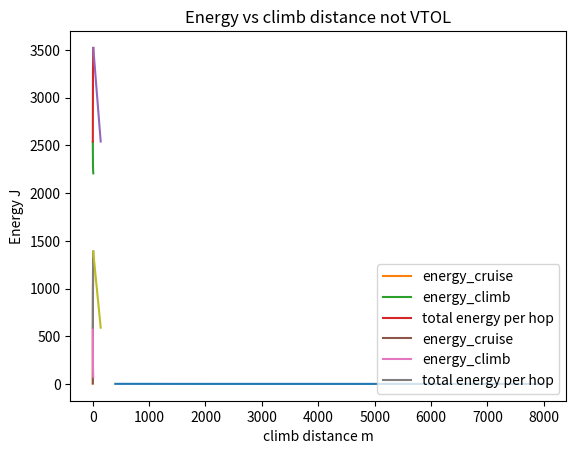

The script that saved this image:
import numpy as np
import math
import matplotlib.pyplot as plt
#from isa import

"""
[redacted]
Propeller sizing based on thrust requirement
Energy consumption for the hop(initial stall velocity, no initial velocity)
Assumed Thrust 11 N
"""

def Advance_ratio(v_airspeed,omega_rotor,D_prop):
    J = 2*math.pi*v_airspeed/(omega_rotor*D_prop)
    return J


def Propeller_from_Thrust(thrust,v_airspeed,n_propellers,eta_rotor,v_prop_out):
    """
    Propeller diameter based on thrust needed, speed and efficiency, rho should be revisited
    """
    #omega_rotor=2*np.pi*rpm/60
    rho=1.225
    thrust=thrust/n_propellers
    #S_swept_prop = np.pi * D_rotor ** 2 / 4
    s_swept_prop=thrust/(0.5*rho*eta_rotor*((v_prop_out)**2-v_airspeed**2))
    d_rotor=np.sqrt(s_swept_prop*4/np.pi)
    # thrust = 0.5*rho*S_swept_prop*eta_rotor*((v_prop_out)**2-V_airspeed**2)
    return d_rotor
#print(Propeller_from_Thrust(15*9.81,12,1,0.9,24))


def Thrust_in_climb(climb_angle,drag,mass):
    thrust=drag+mass*9.81*np.sin(climb_angle)
    return thrust


def Pitch_calc(rpm,v):
    return 60/rpm*v


def Prop_calc():
    """
    Just run this for the propeller sizing
    """
    mass=15
    print('Puffin mass')
    drag_cruise=11
    print('Drag in cruise',drag_cruise,'[N]')
    roc=1
    print('Rate of climb', roc, '[m/s]')
    v_airspeed=20
    print('Cruise velocity', v_airspeed, '[m/s]')
    climb_angle = np.arcsin(float(roc / v_airspeed))  ##degree
    print('Thrust in climb [N]', Thrust_in_climb(climb_angle, 10, 15))
    print('Climb angle radians:', climb_angle)
    number_of_prop=1
    print('number of propellers',number_of_prop)
    D_tab=[]
    v_exit_tab=[]
    rpm_tab=np.linspace(400,8000,1000)
    for rpm in rpm_tab:
        D = 0.1
        for i in range(100):
            v_exit=np.sqrt(v_airspeed**2+rpm*2*np.pi/60*D/2)
            D =Propeller_from_Thrust(Thrust_in_climb(climb_angle,drag_cruise,mass),v_airspeed,1,0.9,v_exit)
        v_exit_tab=np.append(v_exit_tab,v_exit)
        D_tab=np.append(D_tab,D)
    plt.plot(rpm_tab,D_tab)
    #plt.plot(rpm_tab, v_exit_tab)
    plt.xlabel('rpm')
    plt.ylabel('diameter [m]')
    plt.title('Diameter vs rpm')
    plt.show()
    print('Propeller diameter',D,'[m]')
    return climb_angle


def Thrust_in_climb_average(drag,mass):
    thrust=drag+mass*9.81*np.sin(np.linspace(np.pi/2,0,1000))
    thrust=np.average(thrust)
    return thrust


def Energy_hop_VTOL(v_cruise,cruise_alt,mass):
    energy_climb=[]
    energy_cruise=[]

    roc_tab=np.linspace(0.01,10,1000)
    roc_tab_2=[]
    climb_distance_tab=[]
    for roc in roc_tab:
        climb_time=cruise_alt/roc
        climb_distance=(climb_time*np.sqrt(v_cruise**2-roc**2))
        drag_climb_tab=[]
        climb_angle=np.pi/2
        velocity=0
        for i in range(100):

            drag_climb_tab=np.append(drag_climb_tab,Thrust_in_climb(climb_angle,10*(velocity/20)**2,15))
            climb_angle = climb_angle - np.pi / 100
            velocity=velocity+.12
        drag_climb=np.average(drag_climb_tab)
        hop_distance = np.sqrt(100 ** 2 + 100 ** 2)
        if climb_distance<hop_distance:

        #print(climb_time,climb_distance)
            energy_climb=np.append(energy_climb,climb_time*(drag_climb+mass*v_cruise/climb_time)*v_cruise)

            energy_cruise =np.append(energy_cruise, (hop_distance-climb_distance)*10)
            roc_tab_2 = np.append(roc_tab_2, roc)
            climb_distance_tab = np.append(climb_distance_tab, climb_distance)

    #print('energy_climb[J]',energy_climb)
    #print('energy_cruise[J]', energy_cruise)
    print(len(energy_climb),len(energy_cruise))
    plt.plot(roc_tab_2,energy_cruise,label='energy_cruise')
    plt.plot(roc_tab_2, energy_climb,label='energy_climb')
    energy_total_hop=energy_cruise + energy_climb
    print(print('energy_total_hop VTOL[J]', energy_total_hop[-1]))
    plt.plot(roc_tab_2, energy_total_hop,label='total energy per hop')
    plt.legend(loc='lower right')
    plt.xlabel('ROC m/s')
    plt.ylabel('Energy J')
    plt.title('Energy vs roc VTOL')
    plt.show()
    plt.plot(climb_distance_tab,energy_total_hop)
    plt.xlabel('climb distance m')
    plt.ylabel('Energy J')
    plt.title('Energy vs climb distance VTOL')
    plt.show()
    return energy_climb,energy_cruise


def Energy_hop_NOT_VTOL(v_cruise,cruise_alt,mass):
    energy_climb=[]
    energy_cruise=[]

    roc_tab=np.linspace(0.01,10,1000)
    roc_tab_2=[]
    climb_distance_tab=[]
    for roc in roc_tab:
        climb_time=cruise_alt/roc
        climb_distance=(climb_time*np.sqrt(v_cruise**2-roc**2))
        drag_climb_tab = []
        climb_angle = np.pi / 2
        velocity = 0
        for i in range(100):
            drag_climb_tab = np.append(drag_climb_tab, Thrust_in_climb(climb_angle, 10 , 15))
            climb_angle = climb_angle - np.pi / 100
        drag_climb = np.average(drag_climb_tab)
        hop_distance = np.sqrt(100 ** 2 + 100 ** 2)
        if climb_distance<hop_distance:

        #print(climb_time,climb_distance)
            energy_climb=np.append(energy_climb,climb_time*(drag_climb*(12/20)**2)*v_cruise)

            energy_cruise =np.append(energy_cruise, (hop_distance-climb_distance)*10)
            roc_tab_2 = np.append(roc_tab_2, roc)
            climb_distance_tab = np.append(climb_distance_tab, climb_distance)

    #print('energy_climb[J]',energy_climb)
    #print('energy_cruise[J]', energy_cruise)
    print(len(energy_climb),len(energy_cruise))
    plt.plot(roc_tab_2,energy_cruise,label='energy_cruise')
    plt.plot(roc_tab_2, energy_climb,label='energy_climb')
    energy_total_hop=energy_cruise + energy_climb
    print(print('energy_total_hop not vtol[J]', energy_total_hop[-1]))
    plt.plot(roc_tab_2, energy_total_hop,label='total energy per hop')
    plt.legend(loc='lower right')
    plt.xlabel('ROC m/s')
    plt.ylabel('Energy J')
    plt.title('Energy vs roc not VTOL')
    plt.show()
    plt.plot(climb_distance_tab,energy_total_hop)
    plt.xlabel('climb distance m')
    plt.ylabel('Energy J')
    plt.title('Energy vs climb distance not VTOL')
    plt.show()

    return energy_climb,energy_cruise


def Energy_hop_cruise(v_stall,drag):
    energy_cruise=np.sqrt(100**2+100**2)*drag*(v_stall/20)**2
    print('energy_cruise [J]',energy_cruise)
    return energy_cruise


rho=1.225
Prop_calc()
Energy_hop_VTOL(12,15,15)
Energy_hop_NOT_VTOL(12,15,15)







